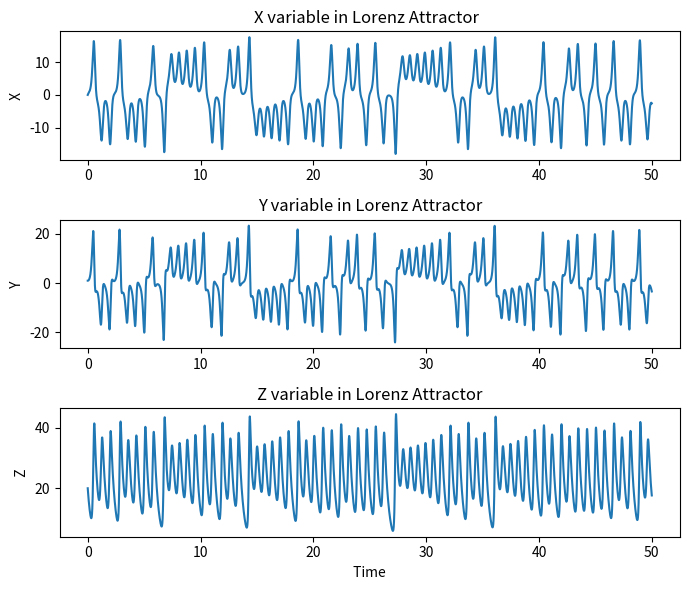
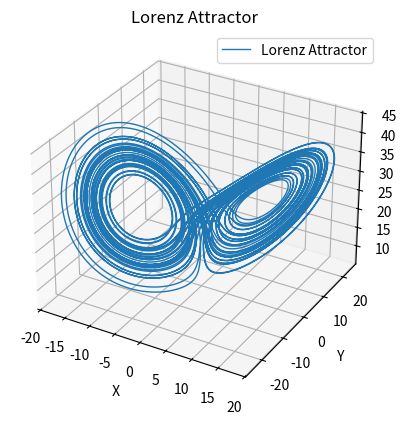
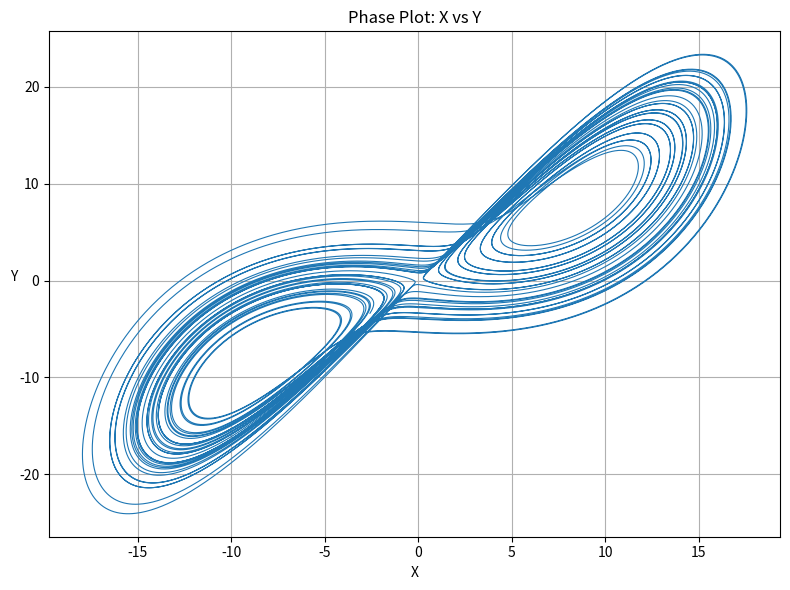
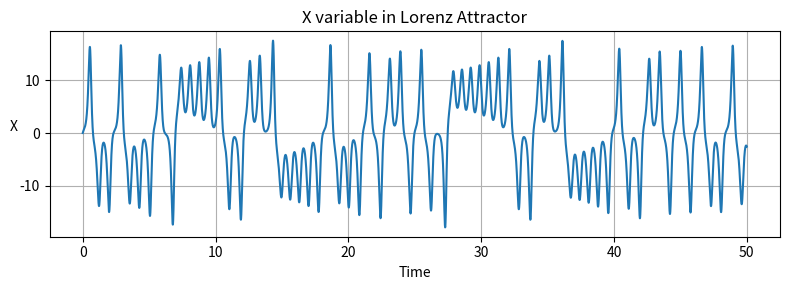
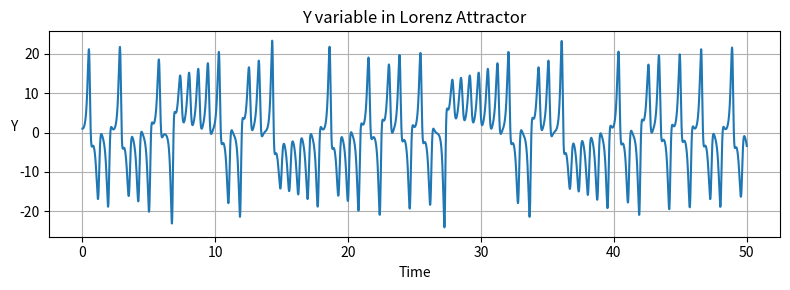
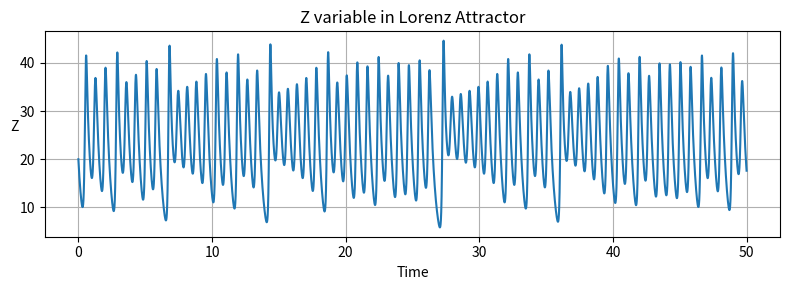
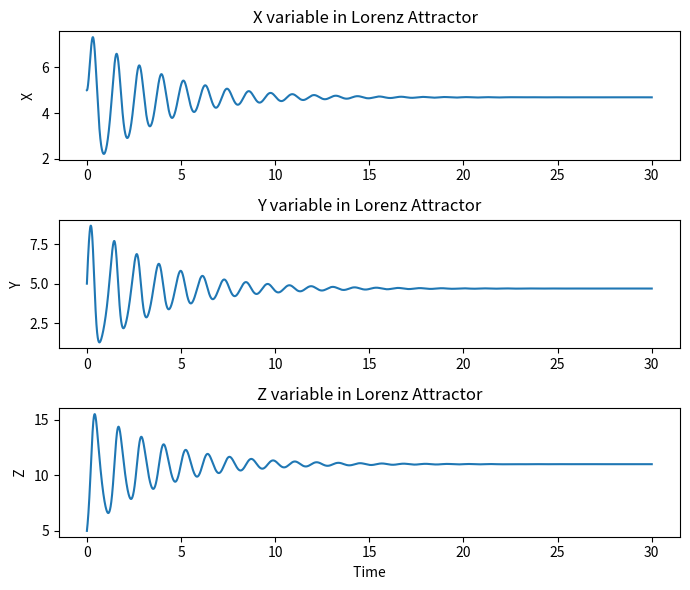
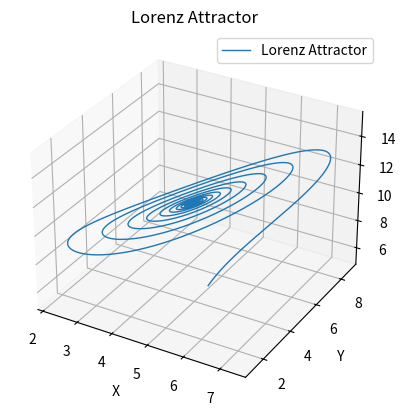
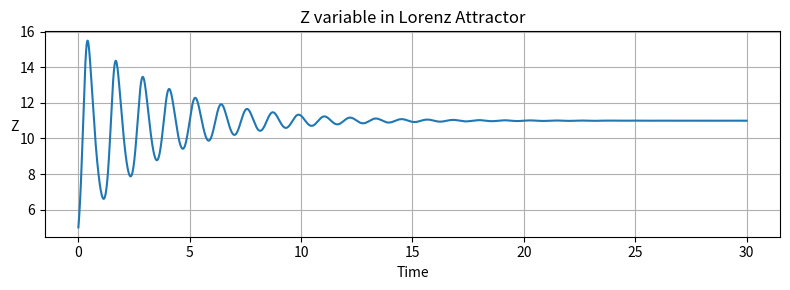

Reproduce these figures in Python, in order.
import numpy as np
import matplotlib.pyplot as plt
from scipy.integrate import odeint

class LorenzClass:
    def __init__(self, 
                params = (10.0, 8.0 / 3.0, 28.0),
                X0 = (0.0, 1.0, 20.0),
                t_span = (0.0, 50.0),
                n_steps  = 50_000
                ):
        """ Construct parameters and class variables"""
        # Lorenz system parameters
        self.sigma = float(params[0])
        self.beta = float(params[1])
        self.rho = float(params[2])

        # Initial state, (x,y,z) = (X0[0],X0[1],X0[2])
        self.X0 = np.asarray(X0, dtype=float)        
        
        # Time grid 
        self.t = np.linspace(float(t_span[0]), float(t_span[1]), int(n_steps), endpoint=True)
        self.dt = np.insert(np.diff(self.t), 0, self.t[1] - self.t[0])
        

        # Solution invalidate
        self._solution = None  # shape (3,n_steps)  


    ## Update class parameters, initial value and time interval ==============
    def set_parameters(self, params = None):
        """  Update Parameters if only those provided"""
        if params is not None:
            self.sigma = float(params[0])
            self.beta = float(params[1])
            self.rho = float(params[2])
        self._solution = None ## reset the solution

    def set_time_grid(self, t0, tf, n_steps):
        """ Redefine the time array t and dt."""
        self.t = np.linspace(float(t0), float(tf), int(n_steps), endpoint=True)
        self.dt = np.insert(np.diff(self.t), 0, self.t[1] - self.t[0])
        self._solution = None  ## reset the solution

    def set_initial_value(self, X0):
        self.X0 = np.asarray(X0, dtype=float) 
        self._solution = None ## reset the solution

    ## =========================================================

    # Dynamic Equations 
    def lorenz(self, vars, time=0):
        """ Lorenz vector field (dx/dt, dy/dt, dz/dt)."""
        x, y, z = vars
        a, b, c = self.sigma, self.beta, self.rho
        dx = a * (y - x)
        dy = x * (c - z) - y
        dz = x * y - b * z
        return np.array([dx, dy, dz])

    def solve(self, rtol=1e-12, atol_scale=1e-12):
        """ Integrate the ODE system and store the result as shape(n_steps,3)"""
        atol = atol_scale * np.ones_like(self.X0)
        self._solution = odeint(
            self.lorenz, self.X0, self.t, rtol=rtol, atol=atol
        )
        return self._solution
    
    def components(self):
        """ Provide the solution components as dictionary ('x': x_val, 'y': y_val, 'z': z_val))"""
        sol = self._solution
        return dict(x= sol[:,0],y= sol[:,1],z= sol[:,2]) 
    
    ######################### Plotting Part #################

    # ===  3d plot of Lorenz Equations === 
    def plot_3d(self):
        X, Y, Z = self.solve().T     
        ax = plt.figure().add_subplot(projection='3d')
        ax.plot(X, Y, Z, linewidth=1, label='Lorenz Attractor')
        ax.set_title("Lorenz Attractor")
        ax.set_xlabel(' X ')
        ax.set_ylabel(' Y ')
        ax.set_zlabel(' Z ')
        plt.savefig("lorenz3dxyz.png")
        ax.legend()
        plt.show() 

    # ===  Plot all component (X,Y,Z) as subplots  in one figure === 
    def plot_2d(self):
        X, Y, Z = self.solve().T

        fig, axs = plt.subplots(3, 1, figsize=(7, 6))  # figsize=(horizontal_length = 7,vertical_length = 5)           
      
        axs[0].plot(self.t,X, label='X data')
        axs[0].set_title("X variable in Lorenz Attractor  ")
        #ax[0].set_xlabel(' Time ')
        axs[0].set_ylabel(' X ')       
        #axs[0].legend()        

        axs[1].plot(self.t, Y, label='Y data')
        axs[1].set_title("Y variable in Lorenz Attractor")
        #ax[1].set_xlabel(' Time ')
        axs[1].set_ylabel(' Y ')       
        #axs[1].legend()

        axs[2].plot(self.t, Z, label='Z data')
        axs[2].set_title("Z variable in Lorenz Attractor")
        axs[2].set_xlabel(' Time ')
        axs[2].set_ylabel(' Z ')       
        #axs[2].legend()

        plt.savefig("lorenz2dxyz.png")
        fig.tight_layout()
        
        plt.show()
            
    # ===  Individual Components X,Y and Z of the Lorenz System plotting over time. === 
    def plotcomp2d(self,var):
        """Plot the 2D component of the Lorenz system for given variable x, y or z."""
        if self._solution is None:
            self.solve()

        # Find index of variable
        x = {'x': 0, 'y': 1, 'z': 2}.get(var)
        
        if x is None:
            raise ValueError("Variable must be one of 'x', 'y', or 'z'.")

        data = self._solution[:, x]

        plt.figure(figsize=(8, 3))
        plt.plot(self.t, data, label=f'{var.upper()} data')
        plt.title(f"{var.upper()} variable in Lorenz Attractor")
        plt.xlabel('Time')
        plt.ylabel(var.upper(),rotation=0)
        plt.grid(True)
        plt.tight_layout()
        plt.savefig(f"lorenz2d{var}.png")
        plt.show()   

    # === 2d PHASE PLOTS  ===
    def plot_phase2d(self,var):
        """Plot the 2D phase space of the Lorenz system for given components x1 and x2."""
        if self._solution is None:
            self.solve()
        
        # Find indexes of variables
        v1, v2 = var[0], var[1]
        x1 = {'x': 0, 'y': 1, 'z': 2}.get(v1)
        x2 = {'x': 0, 'y': 1, 'z': 2}.get(v2)

        if x1 is None or x2 is None:
            raise ValueError("Components must be one of 'x', 'y', or 'z'.")
        
        x1_data = self._solution[:, x1]
        x2_data = self._solution[:, x2]

        plt.figure(figsize=(8, 6))
        plt.plot(x1_data, x2_data, lw=0.8)
        plt.xlabel(v1.upper())
        plt.ylabel(v2.upper(),rotation=0)
        plt.title(f'Phase Plot: {v1.upper()} vs {v2.upper()}')
        plt.grid(True)
        plt.tight_layout()
        plt.show()

    

# Example usage ---------------------------------------------------------
if __name__ == "__main__":
    
    lc = LorenzClass()
    lc.solve()          # integrates with defaults
    lc.plot_2d()        # 2‑D component plot
    lc.plot_3d()        # 3‑D trajectory  
    
    lc.plot_phase2d('xy')  # 2d phase plot for x and y)    
    lc.plotcomp2d('x')  # plot x component over time
    lc.plotcomp2d('y')  # plot y component over time
    lc.plotcomp2d('z')  # plot z component over time
    

    # Change initial conditions and re‑solve
    lc.set_initial_value(X0=(5.0, 5.0, 5.0))
    lc.set_parameters(params= (5.0, 6.0 / 3.0, 12.0),)
    lc.set_time_grid(0, 30, n_steps=30_000)
                  
    lc.plot_2d()    
    lc.plot_3d()
    lc.plotcomp2d('z')  # plot z component over time
    
